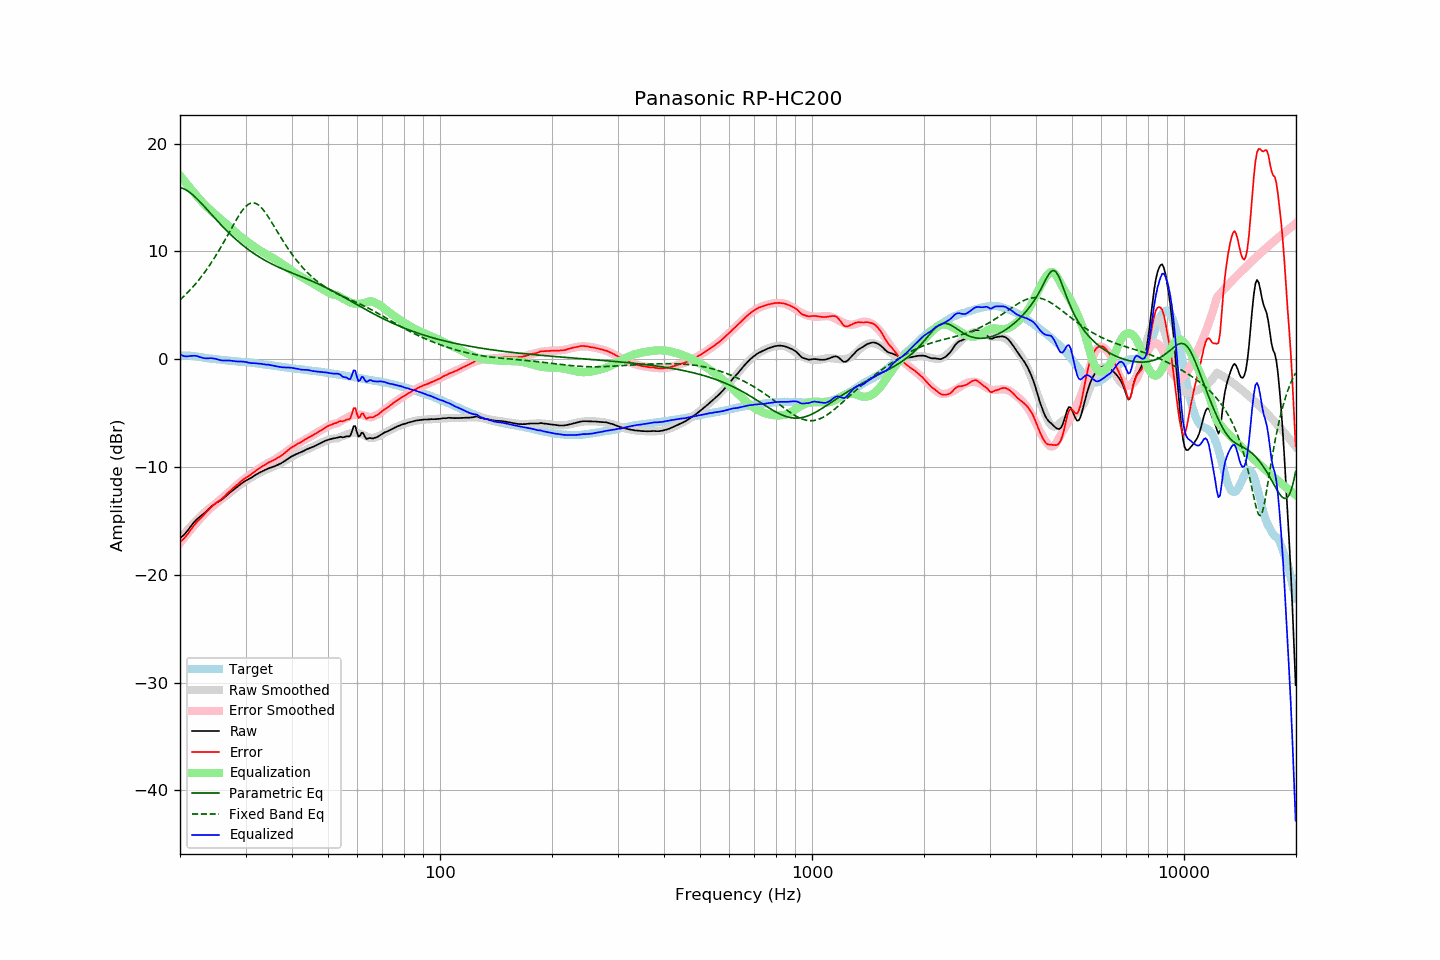

Source data for this figure (header and first rows):
frequency, raw, error, smoothed, error_smoothed, equalization, parametric_eq, fixed_band_eq, equalized_raw, equalized_smoothed, target
20.00, -16.60, -16.95, -16.69, -17.05, 17.05, 15.93, 5.50, 0.45, 0.37, 0.34
20.20, -16.48, -16.83, -16.50, -16.86, 16.86, 15.89, 5.64, 0.38, 0.36, 0.34
20.40, -16.35, -16.70, -16.32, -16.67, 16.67, 15.83, 5.78, 0.32, 0.35, 0.34
20.61, -16.21, -16.55, -16.14, -16.48, 16.48, 15.76, 5.92, 0.27, 0.34, 0.34
20.81, -16.02, -16.37, -15.96, -16.29, 16.29, 15.68, 6.07, 0.27, 0.33, 0.34
21.02, -15.84, -16.19, -15.79, -16.11, 16.11, 15.59, 6.22, 0.27, 0.32, 0.34
21.23, -15.63, -15.96, -15.62, -15.93, 15.93, 15.48, 6.38, 0.30, 0.31, 0.32
21.44, -15.44, -15.75, -15.46, -15.75, 15.75, 15.37, 6.54, 0.31, 0.30, 0.31
21.66, -15.26, -15.55, -15.29, -15.58, 15.58, 15.24, 6.70, 0.32, 0.28, 0.29
21.87, -15.08, -15.35, -15.13, -15.40, 15.40, 15.11, 6.87, 0.32, 0.27, 0.27
22.09, -14.92, -15.19, -14.98, -15.23, 15.23, 14.97, 7.05, 0.31, 0.25, 0.26
22.31, -14.78, -15.02, -14.83, -15.06, 15.06, 14.82, 7.23, 0.28, 0.23, 0.23
22.54, -14.66, -14.88, -14.67, -14.88, 14.88, 14.67, 7.41, 0.22, 0.21, 0.21
22.76, -14.53, -14.73, -14.52, -14.71, 14.71, 14.51, 7.60, 0.18, 0.19, 0.19
22.99, -14.41, -14.58, -14.38, -14.54, 14.54, 14.35, 7.80, 0.13, 0.17, 0.16
23.22, -14.29, -14.43, -14.24, -14.39, 14.39, 14.19, 8.00, 0.09, 0.14, 0.13
23.45, -14.15, -14.26, -14.11, -14.24, 14.24, 14.02, 8.20, 0.08, 0.12, 0.10
23.69, -14.02, -14.11, -13.99, -14.09, 14.09, 13.86, 8.41, 0.08, 0.10, 0.09
23.92, -13.87, -13.95, -13.87, -13.96, 13.96, 13.69, 8.63, 0.08, 0.08, 0.07
24.16, -13.72, -13.79, -13.76, -13.82, 13.82, 13.53, 8.85, 0.10, 0.06, 0.06
24.40, -13.60, -13.65, -13.65, -13.69, 13.69, 13.36, 9.07, 0.09, 0.04, 0.04
24.65, -13.48, -13.51, -13.53, -13.56, 13.56, 13.19, 9.31, 0.07, 0.02, 0.02
24.89, -13.38, -13.39, -13.42, -13.42, 13.42, 13.03, 9.54, 0.04, 0.01, 0.00
25.14, -13.29, -13.29, -13.30, -13.29, 13.29, 12.87, 9.79, -0.00, -0.01, -0.01
25.39, -13.20, -13.18, -13.19, -13.16, 13.16, 12.71, 10.03, -0.04, -0.03, -0.03
25.65, -13.11, -13.08, -13.08, -13.03, 13.03, 12.55, 10.29, -0.08, -0.04, -0.04
25.91, -13.01, -12.95, -12.96, -12.91, 12.91, 12.39, 10.55, -0.11, -0.06, -0.07
26.16, -12.90, -12.83, -12.85, -12.78, 12.78, 12.23, 10.81, -0.12, -0.07, -0.08
26.43, -12.78, -12.69, -12.74, -12.65, 12.65, 12.08, 11.07, -0.12, -0.09, -0.09
26.69, -12.63, -12.52, -12.63, -12.52, 12.52, 11.93, 11.34, -0.11, -0.11, -0.12
26.96, -12.50, -12.38, -12.51, -12.39, 12.39, 11.78, 11.61, -0.12, -0.12, -0.13
27.23, -12.37, -12.24, -12.39, -12.25, 12.25, 11.64, 11.88, -0.12, -0.14, -0.14
27.50, -12.25, -12.11, -12.27, -12.12, 12.12, 11.50, 12.15, -0.14, -0.15, -0.15
27.77, -12.13, -11.97, -12.15, -11.98, 11.98, 11.36, 12.42, -0.15, -0.17, -0.17
28.05, -12.02, -11.85, -12.02, -11.84, 11.84, 11.22, 12.68, -0.18, -0.18, -0.18
28.33, -11.91, -11.72, -11.90, -11.71, 11.71, 11.09, 12.94, -0.20, -0.19, -0.20
28.62, -11.80, -11.59, -11.79, -11.58, 11.58, 10.96, 13.18, -0.21, -0.21, -0.21
28.90, -11.67, -11.45, -11.68, -11.46, 11.46, 10.83, 13.42, -0.21, -0.22, -0.23
29.19, -11.56, -11.32, -11.57, -11.34, 11.34, 10.71, 13.64, -0.22, -0.23, -0.25
29.48, -11.44, -11.20, -11.47, -11.22, 11.22, 10.58, 13.84, -0.22, -0.25, -0.25
29.78, -11.34, -11.09, -11.37, -11.11, 11.11, 10.46, 14.02, -0.23, -0.26, -0.26
30.08, -11.25, -10.99, -11.27, -11.00, 11.00, 10.35, 14.18, -0.26, -0.27, -0.27
30.38, -11.18, -10.90, -11.18, -10.89, 10.89, 10.23, 14.31, -0.30, -0.29, -0.29
30.68, -11.10, -10.81, -11.08, -10.78, 10.78, 10.12, 14.41, -0.32, -0.30, -0.30
30.99, -11.02, -10.70, -10.99, -10.67, 10.67, 10.02, 14.47, -0.35, -0.32, -0.33
31.30, -10.93, -10.60, -10.90, -10.57, 10.57, 9.91, 14.50, -0.37, -0.34, -0.34
31.61, -10.82, -10.48, -10.82, -10.46, 10.46, 9.81, 14.50, -0.36, -0.35, -0.35
31.93, -10.73, -10.37, -10.73, -10.36, 10.36, 9.71, 14.46, -0.37, -0.37, -0.37
32.24, -10.64, -10.25, -10.65, -10.26, 10.26, 9.61, 14.39, -0.38, -0.39, -0.40
32.57, -10.55, -10.14, -10.57, -10.16, 10.16, 9.52, 14.29, -0.39, -0.41, -0.42
32.89, -10.48, -10.06, -10.49, -10.06, 10.06, 9.43, 14.15, -0.42, -0.43, -0.43
33.22, -10.40, -9.95, -10.42, -9.97, 9.97, 9.34, 14.00, -0.44, -0.45, -0.46
33.55, -10.34, -9.88, -10.35, -9.87, 9.87, 9.25, 13.82, -0.47, -0.47, -0.47
33.89, -10.27, -9.78, -10.28, -9.78, 9.78, 9.16, 13.62, -0.49, -0.49, -0.50
34.23, -10.19, -9.68, -10.21, -9.70, 9.70, 9.08, 13.41, -0.49, -0.51, -0.52
34.57, -10.12, -9.59, -10.15, -9.62, 9.62, 9.00, 13.19, -0.51, -0.53, -0.54
34.92, -10.07, -9.52, -10.09, -9.54, 9.54, 8.92, 12.95, -0.54, -0.55, -0.56
35.27, -10.02, -9.45, -10.03, -9.46, 9.46, 8.84, 12.71, -0.57, -0.57, -0.58
35.62, -9.97, -9.38, -9.97, -9.37, 9.37, 8.77, 12.47, -0.60, -0.60, -0.60
35.97, -9.92, -9.31, -9.90, -9.29, 9.29, 8.70, 12.22, -0.63, -0.62, -0.62
... 635 more rows
